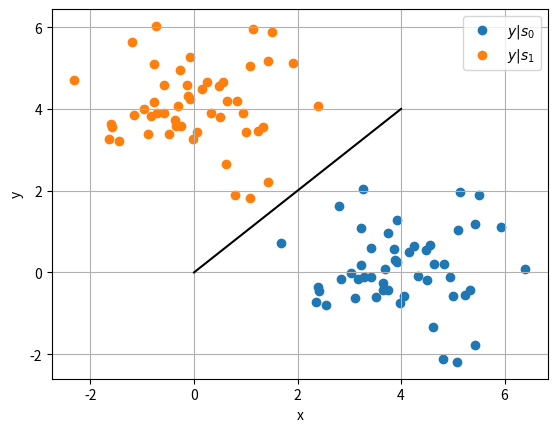

Here is the Python script that generated this plot: (Note: this script raises an exception after producing the figure.)
import numpy as np
import matplotlib.pyplot as plt
import scipy.special as sp


rng = np.random.default_rng()

A = 4
s0 = np.array([1,0]).reshape(2,1)
s1 = np.array([0,1]).reshape(2,1)

num_samples = 50
N = rng.normal(size=(2, num_samples))

y_s0 = A*s0 + N
y_s1 = A*s1 + N
print(y_s0)
print(y_s1)
#  x^ = s0 if y>x  , x^ = s1 if y<x
plt.scatter(y_s0[0], y_s0[1])
plt.scatter(y_s1[0], y_s1[1])
plt.plot(np.linspace(0, A, 100), np.linspace(0, A, 100), color='black')
plt.xlabel('x')
plt.ylabel('y')
plt.legend(["$y|s_0$","$y|s_1$"])
plt.grid()

plt.savefig('/home/<user>/latex/biv_scatter.pdf')

plt.show() #opening the plot window
